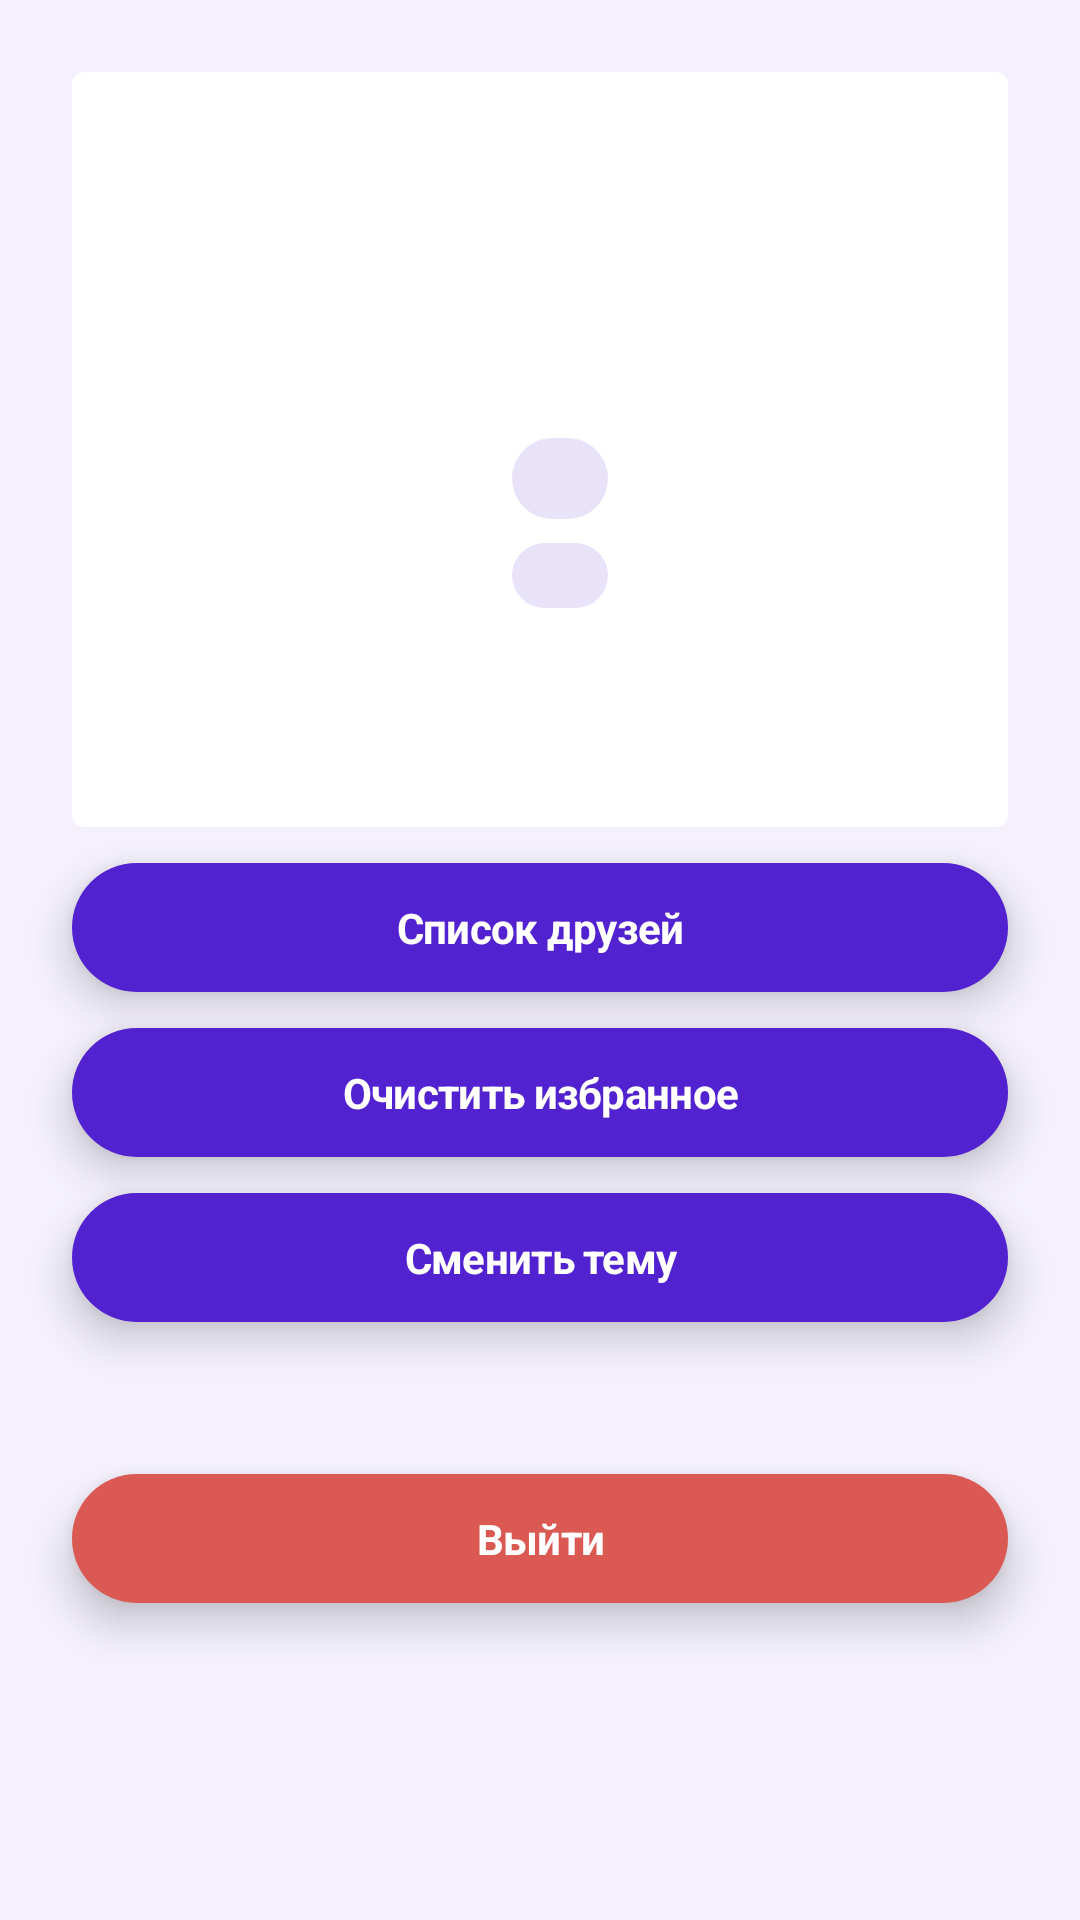

The Android layout XML behind this screen, and the referenced resources:
<!-- AndroidManifest.xml: application theme Theme.Reddit -->
<!-- res/layout/fragment_user_profile.xml -->
<?xml version="1.0" encoding="utf-8"?>
<androidx.core.widget.NestedScrollView
    xmlns:android="http://schemas.android.com/apk/res/android"
    xmlns:app="http://schemas.android.com/apk/res-auto"
    xmlns:tools="http://schemas.android.com/tools"
    android:layout_width="match_parent"
    android:fillViewport="true"
    android:layout_height="match_parent"
    android:background="?attr/colorSecondary">
    <androidx.constraintlayout.widget.ConstraintLayout
        android:layout_width="match_parent"
        android:layout_height="match_parent">
        <com.google.android.material.card.MaterialCardView
            android:id="@+id/userCard"
            android:layout_width="match_parent"
            android:layout_height="wrap_content"
            android:layout_margin="24dp"
            android:checkable="true"
            android:clickable="true"
            android:focusable="true"
            app:cardElevation="0dp"
            app:layout_constraintStart_toStartOf="parent"
            app:layout_constraintTop_toTopOf="parent"
            tools:cardCornerRadius="8dp">
            <androidx.constraintlayout.widget.ConstraintLayout
                android:layout_width="match_parent"
                android:layout_height="match_parent">
                <ImageView
                    android:id="@+id/icon_user"
                    android:layout_width="95dp"
                    android:layout_height="95dp"
                    android:layout_marginStart="9dp"
                    android:layout_marginTop="19dp"
                    android:scaleType="centerCrop"
                    app:layout_constraintEnd_toEndOf="parent"
                    app:layout_constraintStart_toStartOf="parent"
                    app:layout_constraintTop_toTopOf="parent"
                    tools:src="@tools:sample/avatars" />

                <androidx.constraintlayout.widget.ConstraintLayout
                    android:id="@+id/authorNameLayout"
                    android:layout_width="wrap_content"
                    android:layout_height="wrap_content"
                    android:layout_marginStart="13dp"
                    android:layout_marginTop="8dp"
                    app:layout_constraintEnd_toEndOf="parent"
                    app:layout_constraintStart_toStartOf="parent"
                    app:layout_constraintTop_toBottomOf="@id/icon_user">
                    <TextView
                        android:id="@+id/authorName"
                        android:layout_width="wrap_content"
                        android:layout_height="wrap_content"
                        android:layout_marginHorizontal="16dp"
                        android:background="@drawable/rounded_cornered_shape"
                        android:textAppearance="?attr/textAppearanceHeadline5"
                        app:layout_constraintBottom_toBottomOf="parent"
                        app:layout_constraintEnd_toEndOf="parent"
                        app:layout_constraintStart_toStartOf="parent"
                        app:layout_constraintTop_toTopOf="parent"
                        tools:text="QwertTyeTiiolukklklk" />
                </androidx.constraintlayout.widget.ConstraintLayout>
                <androidx.constraintlayout.widget.ConstraintLayout
                    android:id="@+id/redditorNameLayout"
                    android:layout_width="wrap_content"
                    android:layout_height="wrap_content"
                    android:layout_marginStart="13dp"
                    android:layout_marginTop="8dp"
                    android:src="@drawable/ic_redditor"
                    app:layout_constraintEnd_toEndOf="parent"
                    app:layout_constraintStart_toStartOf="parent"
                    app:layout_constraintTop_toBottomOf="@+id/authorNameLayout">
                    <TextView
                        android:id="@+id/authorReddit"
                        android:layout_width="wrap_content"
                        android:layout_height="wrap_content"
                        android:background="@drawable/rounded_cornered_shape"
                        android:textAppearance="?attr/textAppearanceHeadline6"
                        app:layout_constraintBottom_toBottomOf="parent"
                        app:layout_constraintEnd_toEndOf="parent"
                        app:layout_constraintStart_toStartOf="parent"
                        app:layout_constraintTop_toTopOf="parent"
                        tools:text="/@qwertTyeT" />
                </androidx.constraintlayout.widget.ConstraintLayout>
                <TextView
                    android:id="@+id/commentsQty"
                    android:layout_width="wrap_content"
                    android:layout_height="wrap_content"
                    android:layout_marginStart="8dp"
                    android:layout_marginTop="12dp"
                    android:textAppearance="?attr/textAppearanceBody2"
                    app:layout_constraintEnd_toEndOf="parent"
                    app:layout_constraintStart_toStartOf="parent"
                    app:layout_constraintTop_toBottomOf="@id/redditorNameLayout"
                    tools:text="Комментариев : 55"/>
                <TextView
                    android:id="@+id/subredditsQty"
                    android:layout_width="wrap_content"
                    android:layout_height="wrap_content"
                    android:layout_marginStart="8dp"
                    android:layout_marginTop="4dp"
                    android:layout_marginBottom="19dp"
                    android:textAppearance="?attr/textAppearanceBody2"
                    app:layout_constraintBottom_toBottomOf="parent"
                    app:layout_constraintEnd_toEndOf="parent"
                    app:layout_constraintStart_toStartOf="parent"
                    app:layout_constraintTop_toBottomOf="@id/commentsQty"
                    app:layout_constraintVertical_bias="0.0"
                    tools:text="Сабреддитов : 44" />
            </androidx.constraintlayout.widget.ConstraintLayout>
        </com.google.android.material.card.MaterialCardView>
        <androidx.appcompat.widget.AppCompatButton
            android:id="@+id/toFriendsBtn"
            style="@style/ButtonStyleRegular"
            android:layout_width="match_parent"
            android:layout_height="wrap_content"
            android:layout_marginHorizontal="24dp"
            android:layout_marginVertical="12dp"
            android:adjustViewBounds="true"
            android:background="@drawable/btn_background"
            android:scaleType="fitCenter"
            android:text="Список друзей"
            android:textAppearance="?attr/textAppearanceHeadline1"
            android:visibility="visible"
            app:layout_constraintEnd_toEndOf="parent"
            app:layout_constraintStart_toStartOf="parent"
            app:layout_constraintTop_toBottomOf="@id/userCard"/>
        <androidx.appcompat.widget.AppCompatButton
            android:id="@+id/clearSavedBtn"
            style="@style/ButtonStyleRegular"
            android:layout_width="match_parent"
            android:layout_height="wrap_content"
            android:layout_marginHorizontal="24dp"
            android:layout_marginVertical="12dp"
            android:adjustViewBounds="true"
            android:background="@drawable/btn_background"
            android:scaleType="fitCenter"
            android:text="Очистить избранное"
            android:textAppearance="?attr/textAppearanceHeadline1"
            android:visibility="visible"
            app:layout_constraintEnd_toEndOf="parent"
            app:layout_constraintStart_toStartOf="parent"
            app:layout_constraintTop_toBottomOf="@id/toFriendsBtn"/>
        <androidx.appcompat.widget.AppCompatButton
            android:id="@+id/exitBtn"
            style="@style/ButtonStyleExit"
            android:layout_width="match_parent"
            android:layout_height="wrap_content"
            android:adjustViewBounds="true"
            android:background="@drawable/btn_exit_back"
            android:scaleType="fitCenter"
            android:text="Выйти"
            android:textAppearance="?attr/textAppearanceHeadline1"
            android:visibility="visible"
            app:layout_constraintBottom_toBottomOf="parent"
            app:layout_constraintEnd_toEndOf="parent"
            app:layout_constraintStart_toStartOf="parent"
            app:layout_constraintTop_toBottomOf="@id/clearSavedBtn"/>

        <androidx.appcompat.widget.AppCompatButton
            android:id="@+id/changeThemeBtn"
            style="@style/ButtonStyleRegular"
            android:layout_width="match_parent"
            android:layout_height="wrap_content"
            android:adjustViewBounds="true"
            android:background="@drawable/btn_background"
            android:scaleType="fitCenter"
            android:text="Сменить тему"
            android:textAppearance="?attr/textAppearanceHeadline1"
            android:visibility="visible"
            android:layout_marginHorizontal="24dp"
            android:layout_marginVertical="12dp"
            app:layout_constraintEnd_toEndOf="parent"
            app:layout_constraintStart_toStartOf="parent"
            app:layout_constraintTop_toBottomOf="@id/clearSavedBtn"/>
    </androidx.constraintlayout.widget.ConstraintLayout>
</androidx.core.widget.NestedScrollView>
<!-- resources referenced by this layout -->
<resources>
  <style name="ButtonStyleRegular" parent="android:style/Widget.Button">
          <item name="android:textSize">14sp</item>
          <item name="android:elevation">8dp</item>
          <item name="android:padding">12dp</item>
          <item name="android:textColor">@color/white</item>
          <item name="android:background">@color/reddit_color_primary</item>
      </style>
  <color name="black">#121212</color>
  <color name="reddit_color_primary_alpha">#205222D0</color>
  <color name="reddit_color_primary">#5222D0</color>
  <color name="reddit_text_color_btn_exit">#DB5953</color>
  <color name="white">#FFFFFFFF</color>
  <color name="reddit_color_background_light">#10511FD3</color>
  <color name="reddit_text_color_default">#808080</color>
  <style name="TextAppearance.HumblrDesign.User.Headline4" parent="TextAppearance.MaterialComponents.Headline4">
          <item name="android:textSize">12sp</item>
          <item name="android:textStyle">bold</item>
          <item name="android:textColor">?attr/colorOnSecondary</item>
          <item name="fontFamily"> @font/roboto</item>
          <item name="font"> @font/roboto</item>
      </style>
  <style name="TextAppearance.HumblrDesign.User.Headline.Avatar" parent="TextAppearance.MaterialComponents.Headline5">
          <item name="android:textSize">28sp</item>
          <item name="android:textStyle">bold</item>
          <item name="android:textColor">@color/white</item>
          <item name="fontFamily"> @font/roboto</item>
          <item name="font"> @font/roboto</item>
      </style>
  <style name="TextAppearance.HumblrDesign.User.Headline3" parent="TextAppearance.MaterialComponents.Headline1">
          <item name="android:textSize">18sp</item>
          <item name="android:textStyle">bold</item>
          <item name="android:textColor">@color/white</item>
          <item name="fontFamily"> @font/roboto</item>
          <item name="font"> @font/roboto</item>
      </style>
  <style name="TextAppearance.HumblrDesign.Subreddit.Body2" parent="TextAppearance.MaterialComponents.Body2">
          <item name="android:textSize">14sp</item>
          <item name="android:textStyle">normal</item>
          <item name="android:textColor">?attr/colorOnSecondary</item>
          <item name="fontFamily"> @font/roboto</item>
          <item name="font"> @font/roboto</item>
      </style>
  <style name="RedditMaterialAlertDialog.MaterialComponents.Body.Text" parent="MaterialAlertDialog.MaterialComponents.Body.Text">
          <item name="android:textColor">@color/black</item>
      </style>
  <style name="MaterialAlertDialog.App" parent="MaterialAlertDialog.MaterialComponents">
          <item name="shapeAppearance">@style/ShapeAppearance.App.MediumComponent</item>
      </style>
  <style name="MaterialAlertDialog.App.Title.Text" parent="MaterialAlertDialog.MaterialComponents.Title.Text">
          <item name="android:textColor">@color/black</item>
      </style>
  <style name="Widget.App.Button" parent="Widget.MaterialComponents.Button.TextButton.Dialog">
          <item name="materialThemeOverlay">@style/ThemeOverlay.App.Button</item>
          <item name="android:textSize">16sp</item>
      </style>
  <style name="ShapeAppearance.App.MediumComponent" parent="ShapeAppearance.MaterialComponents.MediumComponent">
          <item name="cornerFamily">rounded</item>
          <item name="cornerSize">4dp</item>
      </style>
  <style name="ThemeOverlay.App.Button" parent="Widget.MaterialComponents.Button.TextButton.Dialog">
          <item name="materialThemeOverlay">@style/ThemeOverlay.App.Button</item>
          <item name="colorPrimary">@color/reddit_color_primary</item>
          <item name="android:textSize">16sp</item>
      </style>
</resources>
